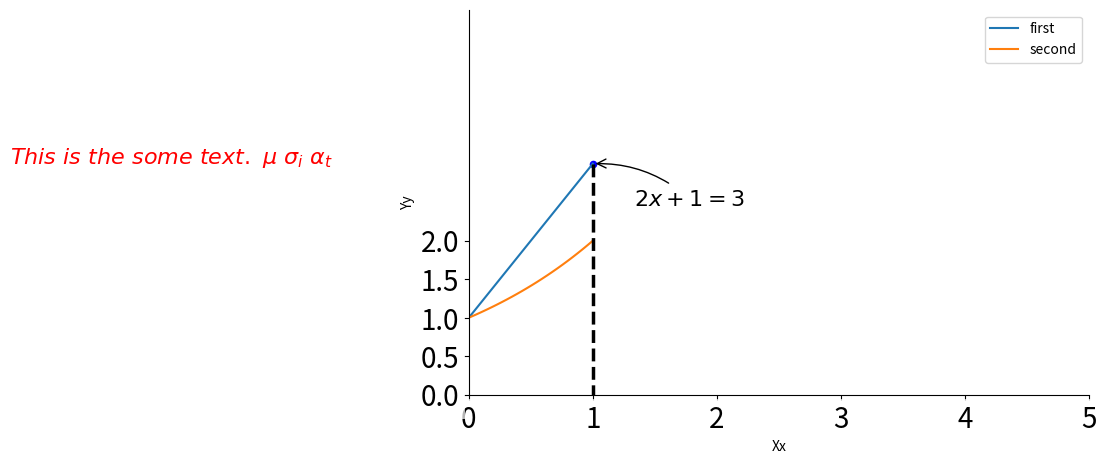

Reproduce this figure in Python.
import matplotlib.pyplot as plt
import numpy as np

x = np.linspace(-1, 1)
y1 = 2*x + 1
y2 = 2 ** x

'''
x = np.array([1, 2, 3, 6, 15, 30])
y = np.array([2, 3, 6, 9, 15, 20])
'''

plt.figure(num=3, figsize=(8,5))
l1, = plt.plot(x, y1)
l2, = plt.plot(x, y2)#返回列表，留逗号
plt.xlabel('Xx')
plt.ylabel('Yy')
plt.xlim((0,5))
plt.ylim((0,5))

y_ticks = np.linspace(0, 2, 5)#显示的坐标数据
# y_ticks = np.append(y_ticks, [-1])
plt.yticks(y_ticks)


ax = plt.gca()
ax.spines['right'].set_color('none')
ax.spines['top'].set_color('none')
ax.xaxis.set_ticks_position('bottom')
ax.yaxis.set_ticks_position('left')
ax.spines['bottom'].set_position(('data', min(y_ticks)))
ax.spines['left'].set_position(('data', 0))

for label in ax.get_xticklabels() + ax.get_yticklabels():
    label.set_fontsize(20)
    label.set_bbox(dict(facecolor='white', edgecolor='None', alpha = 0.7))

plt.legend(handles = [l1,l2,],labels = ['first','second'], loc='best')

x0 = 1
y0 = 2*x0 + 1
plt.scatter(x0, y0, s = 20, color = 'b')#点
plt.plot([x0,x0],[y0,0], 'k--', lw = 2.5)#画一条线

#法1
plt.annotate(r'$2x+1=%s$' % y0,xy = (x0,y0), xycoords='data',xytext=(+30,-30), textcoords='offset points',fontsize = 16, arrowprops=dict(arrowstyle = '->', connectionstyle = 'arc3, rad = .2'))

#法2
plt.text(-3.7,3,r'$This\ is\ the\ some\ text.\ \mu\ \sigma_i\ \alpha_t$', fontdict={'size':16,'color':'r'})

plt.show()